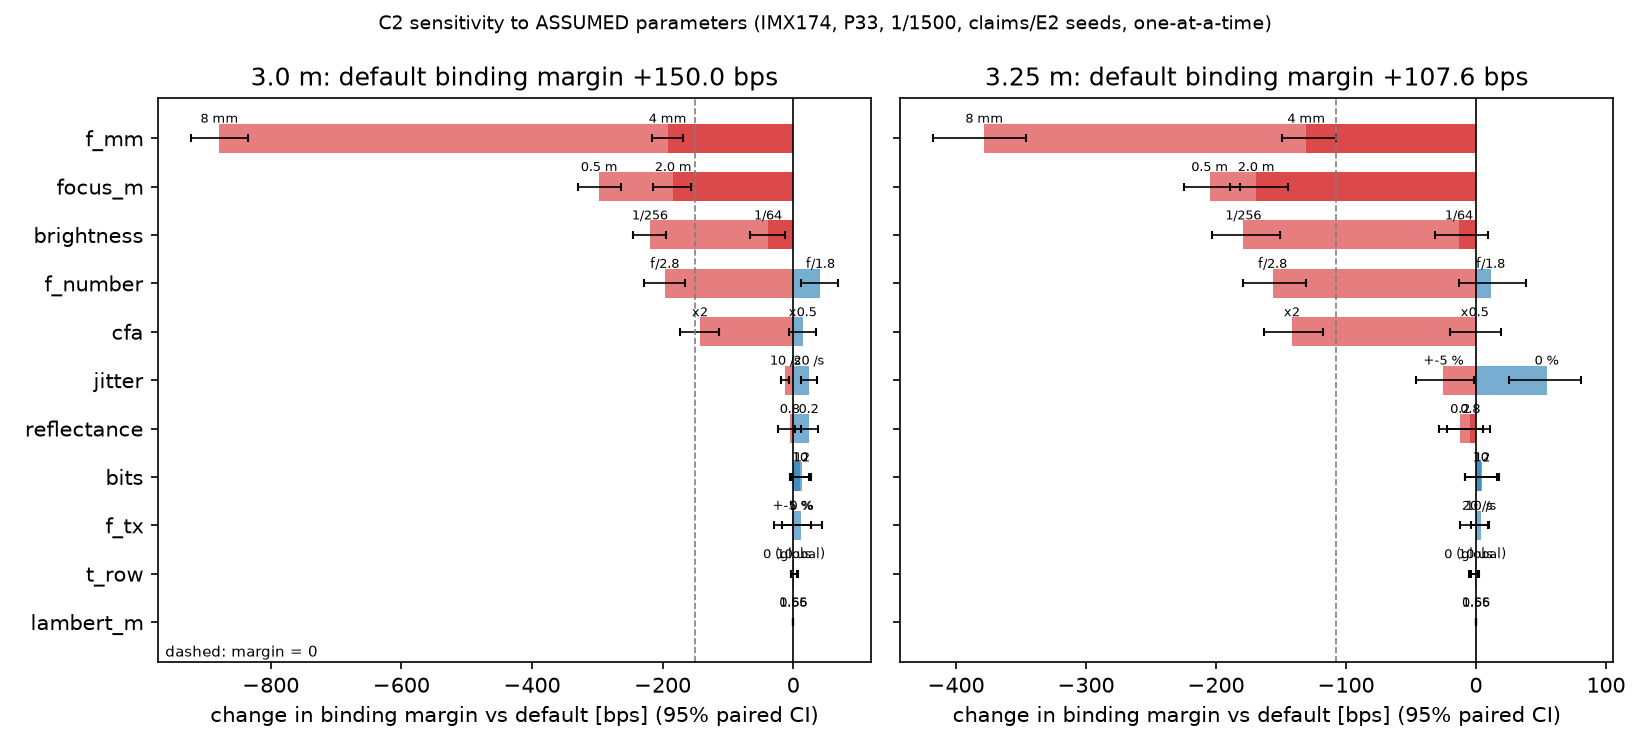

The table this chart was drawn from, first rows:
factor, level, distance, baseline, crc, margin, lo, hi, p_binding_pair, p_iut, delta, d_lo, d_hi, source, verdict, B, boot_seed
default, default, d3.0, QCD-style-inspired (Vasantha22), native, 150.0, 126.6, 173.4, 0.0, 0.0, 0.0, 0.0, 0.0, , positive, 10000, 0
lambert_m, 0.65, d3.0, QCD-style-inspired (Vasantha22), native, 150.0, 126.6, 173.4, 0.0, 0.0, 0.0, 0.0, 0.0, m = -ln2/ln cos(theta_1/2) for half-powe…, positive, 10000, 0
lambert_m, 1.56, d3.0, QCD-style-inspired (Vasantha22), native, 150.0, 126.6, 173.4, 0.0, 0.0, 0.0, 0.0, 0.0, m = -ln2/ln cos(theta_1/2) for half-powe…, positive, 10000, 0
f_mm, 4 mm, d3.0, Overlay-inspired (Nishimoto12), native, -42.24, -47.52, -37.14, 0.0, 0.91, -192.2, -216.5, -168.4, fixed-focus board lenses: RPi Camera v2 …, negative, 10000, 0
f_mm, 8 mm, d3.0, CSK802-4, 48-bit, -728.6, -765.1, -692.9, 0.0, 0.66, -878.6, -922.9, -834.8, fixed-focus board lenses: RPi Camera v2 …, negative, 10000, 0
f_number, f/1.8, d3.0, OOK-8x8, 48-bit, 191.6, 169.6, 213.7, 0.0, 0.0, 41.58, 11.64, 68.88, RPi Camera v2 f/2.0 (docs/IMX219_PARAMET…, positive, 10000, 0
f_number, f/2.8, d3.0, QCD-style-inspired (Vasantha22), native, -46.8, -70.81, -22.8, 0.0, 0.43, -196.8, -228.6, -165.6, RPi Camera v2 f/2.0 (docs/IMX219_PARAMET…, negative, 10000, 0
focus_m, 0.5 m, d3.0, QCD-style-inspired (Vasantha22), native, -147.0, -171.0, -123.0, 0.0, 0.05, -297.0, -330.0, -263.4, IMX219 preset focus 2.0 m ~ hyperfocal (…, negative, 10000, 0
focus_m, 2.0 m, d3.0, OOK-8x8, 48-bit, -33.66, -54.6, -13.08, 0.0, 0.1, -183.7, -215, -156.9, IMX219 preset focus 2.0 m ~ hyperfocal (…, negative, 10000, 0
bits, 10, d3.0, QCD-style-inspired (Vasantha22), native, 160.2, 136.8, 183.6, 0.0, 0.0, 10.2, -4.8, 24.6, IMX174 ADC 12 bit, EMVA sheet Mono12 (do…, positive, 10000, 0
bits, 12, d3.0, QCD-style-inspired (Vasantha22), native, 163.2, 139.2, 186.6, 0.0, 0.0, 13.2, -1.8, 27.0, IMX174 ADC 12 bit, EMVA sheet Mono12 (do…, positive, 10000, 0
cfa, x0.5, d3.0, QCD-style-inspired (Vasantha22), native, 164.4, 141.0, 187.8, 0.0, 0.0, 14.4, -6.0, 34.8, off-diagonal CFA crosstalk halved / doub…, positive, 10000, 0
cfa, x2, d3.0, Overlay-inspired (Nishimoto12), 48-bit, 7.02, -14.34, 28.2, 0.51, 0.51, -143, -173.2, -114.1, off-diagonal CFA crosstalk halved / doub…, n.s., 10000, 0
t_row, 0 (global), d3.0, QCD-style-inspired (Vasantha22), native, 151.2, 127.8, 174.6, 0.0, 0.0, 1.2, -3.0, 6.0, IMX174 is global shutter (zenodo.33041) …, positive, 10000, 0
t_row, 10 us, d3.0, QCD-style-inspired (Vasantha22), native, 151.2, 127.8, 174.6, 0.0, 0.0, 1.2, -3.6, 6.6, IMX174 is global shutter (zenodo.33041) …, positive, 10000, 0
f_tx, 10 /s, d3.0, QCD-style-inspired (Vasantha22), native, 88.0, 72.4, 103.2, 0.0, 0.0, -12.0, -18.4, -6.0, Tx symbol rate below/above fps/2 (QCD-OC…, positive, 10000, 0
f_tx, 20 /s, d3.0, QCD-style-inspired (Vasantha22), native, 224.0, 192.8, 255.2, 0.0, 0.0, 24.0, 11.2, 36.8, Tx symbol rate below/above fps/2 (QCD-OC…, positive, 10000, 0
reflectance, 0.2, d3.0, QCD-style-inspired (Vasantha22), native, 173.4, 150.6, 196.2, 0.0, 0.0, 23.4, 2.22, 37.8, indoor surface reflectances: floors 0.2-…, positive, 10000, 0
reflectance, 0.8, d3.0, QCD-style-inspired (Vasantha22), native, 144.6, 120.6, 167.4, 0.0, 0.0, -5.4, -22.8, 11.4, indoor surface reflectances: floors 0.2-…, positive, 10000, 0
jitter, 0 %, d3.0, QCD-style-inspired (Vasantha22), native, 162.6, 138.0, 187.8, 0.0, 0.0, 12.6, -18.0, 44.4, distance jitter range (protocol choice; …, positive, 10000, 0
jitter, +-5 %, d3.0, QCD-style-inspired (Vasantha22), native, 148.8, 125.4, 171.0, 0.0, 0.0, -1.2, -28.8, 26.4, distance jitter range (protocol choice; …, positive, 10000, 0
brightness, 1/64, d3.0, QR/Aztec-style, native, 111.3, 91.8, 130.5, 0.0, 0.0, -38.7, -66.6, -12.6, E2 grid 1/64-1/256 (review_e2_P33.npz); …, positive, 10000, 0
brightness, 1/256, d3.0, QCD-style-inspired (Vasantha22), native, -69.6, -90.0, -49.2, 0.0, 0.0, -219.6, -244.8, -195.0, E2 grid 1/64-1/256 (review_e2_P33.npz); …, negative, 10000, 0
default, default, d3.25, Overlay-inspired (Nishimoto12), 48-bit, 107.6, 86.34, 129.0, 0.0, 0.0, 0.0, 0.0, 0.0, , positive, 10000, 0
lambert_m, 0.65, d3.25, Overlay-inspired (Nishimoto12), 48-bit, 107.6, 86.34, 129.0, 0.0, 0.0, 0.0, 0.0, 0.0, m = -ln2/ln cos(theta_1/2) for half-powe…, positive, 10000, 0
lambert_m, 1.56, d3.25, Overlay-inspired (Nishimoto12), 48-bit, 107.6, 86.34, 129.0, 0.0, 0.0, 0.0, 0.0, 0.0, m = -ln2/ln cos(theta_1/2) for half-powe…, positive, 10000, 0
f_mm, 4 mm, d3.25, Overlay-inspired (Nishimoto12), native, -22.92, -25.44, -20.46, 0.0, 1.0, -130.5, -149.2, -107.8, fixed-focus board lenses: RPi Camera v2 …, negative, 10000, 0
f_mm, 8 mm, d3.25, OOK-8x8, native, -270.7, -303.3, -238, 0.0, 0.98, -378.2, -417.8, -346.5, fixed-focus board lenses: RPi Camera v2 …, negative, 10000, 0
f_number, f/1.8, d3.25, QCD-style-inspired (Vasantha22), native, 118.8, 94.2, 142.8, 0.0, 0.0, 11.22, -13.2, 38.76, RPi Camera v2 f/2.0 (docs/IMX219_PARAMET…, positive, 10000, 0
f_number, f/2.8, d3.25, QR/Aztec-style, native, -48.9, -63.6, -33.9, 0.0, 0.74, -156.5, -179, -130.4, RPi Camera v2 f/2.0 (docs/IMX219_PARAMET…, negative, 10000, 0
focus_m, 0.5 m, d3.25, HNCSM base-only, native, -97.2, -101.8, -92.16, 0.0, 0.01, -204.8, -224.4, -181.6, IMX219 preset focus 2.0 m ~ hyperfocal (…, negative, 10000, 0
focus_m, 2.0 m, d3.25, HNCSM base-only, native, -61.44, -71.28, -51.12, 0.0, 0.96, -169, -189.2, -145, IMX219 preset focus 2.0 m ~ hyperfocal (…, negative, 10000, 0
bits, 10, d3.25, Overlay-inspired (Nishimoto12), 48-bit, 111.2, 89.88, 132.5, 0.0, 0.0, 3.6, -8.34, 17.4, IMX174 ADC 12 bit, EMVA sheet Mono12 (do…, positive, 10000, 0
bits, 12, d3.25, Overlay-inspired (Nishimoto12), 48-bit, 112.3, 91.08, 134, 0.0, 0.0, 4.74, -8.4, 15.84, IMX174 ADC 12 bit, EMVA sheet Mono12 (do…, positive, 10000, 0
cfa, x0.5, d3.25, NestedTexture-inspired (Salvi22), native, 106.6, 88.08, 125.2, 0.0, 0.0, -1.02, -20.04, 19.38, off-diagonal CFA crosstalk halved / doub…, positive, 10000, 0
cfa, x2, d3.25, Overlay-inspired (Nishimoto12), 48-bit, -34.08, -52.68, -15.48, 0.0, 0.75, -141.7, -162.7, -117.3, off-diagonal CFA crosstalk halved / doub…, negative, 10000, 0
t_row, 0 (global), d3.25, Overlay-inspired (Nishimoto12), 48-bit, 107, 85.68, 128.5, 0.0, 0.0, -0.6, -5.4, 1.92, IMX174 is global shutter (zenodo.33041) …, positive, 10000, 0
t_row, 10 us, d3.25, Overlay-inspired (Nishimoto12), 48-bit, 107.3, 86.04, 128.8, 0.0, 0.0, -0.24, -3.6, 1.98, IMX174 is global shutter (zenodo.33041) …, positive, 10000, 0
f_tx, 10 /s, d3.25, QCD-style-inspired (Vasantha22), native, 75.6, 60.0, 91.2, 0.0, 0.0, 3.88, -4.0, 9.8, Tx symbol rate below/above fps/2 (QCD-OC…, positive, 10000, 0
f_tx, 20 /s, d3.25, Overlay-inspired (Nishimoto12), 48-bit, 144.6, 116.2, 172.8, 0.0, 0.0, 1.12, -12.32, 9.6, Tx symbol rate below/above fps/2 (QCD-OC…, positive, 10000, 0
reflectance, 0.2, d3.25, QR/Aztec-style, native, 95.4, 75.9, 114.3, 0.0, 0.0, -12.18, -28.32, 5.7, indoor surface reflectances: floors 0.2-…, positive, 10000, 0
reflectance, 0.8, d3.25, QR/Aztec-style, native, 103.2, 84.0, 122.7, 0.0, 0.0, -4.38, -22.2, 10.68, indoor surface reflectances: floors 0.2-…, positive, 10000, 0
jitter, 0 %, d3.25, NestedTexture-inspired (Salvi22), native, 161.9, 143.3, 180.4, 0.0, 0.0, 54.3, 25.44, 80.46, distance jitter range (protocol choice; …, positive, 10000, 0
jitter, +-5 %, d3.25, HNCSM base-only, native, 82.56, 65.16, 99.72, 0.0, 0.0, -25.02, -45.84, -1.32, distance jitter range (protocol choice; …, positive, 10000, 0
brightness, 1/64, d3.25, HNCSM base-only, native, 94.44, 77.16, 112.1, 0.0, 0.0, -13.14, -31.74, 9.42, E2 grid 1/64-1/256 (review_e2_P33.npz); …, positive, 10000, 0
brightness, 1/256, d3.25, QCD-style-inspired (Vasantha22), native, -71.4, -97.2, -45.6, 0.0, 0.0, -179, -203.3, -150.8, E2 grid 1/64-1/256 (review_e2_P33.npz); …, negative, 10000, 0
